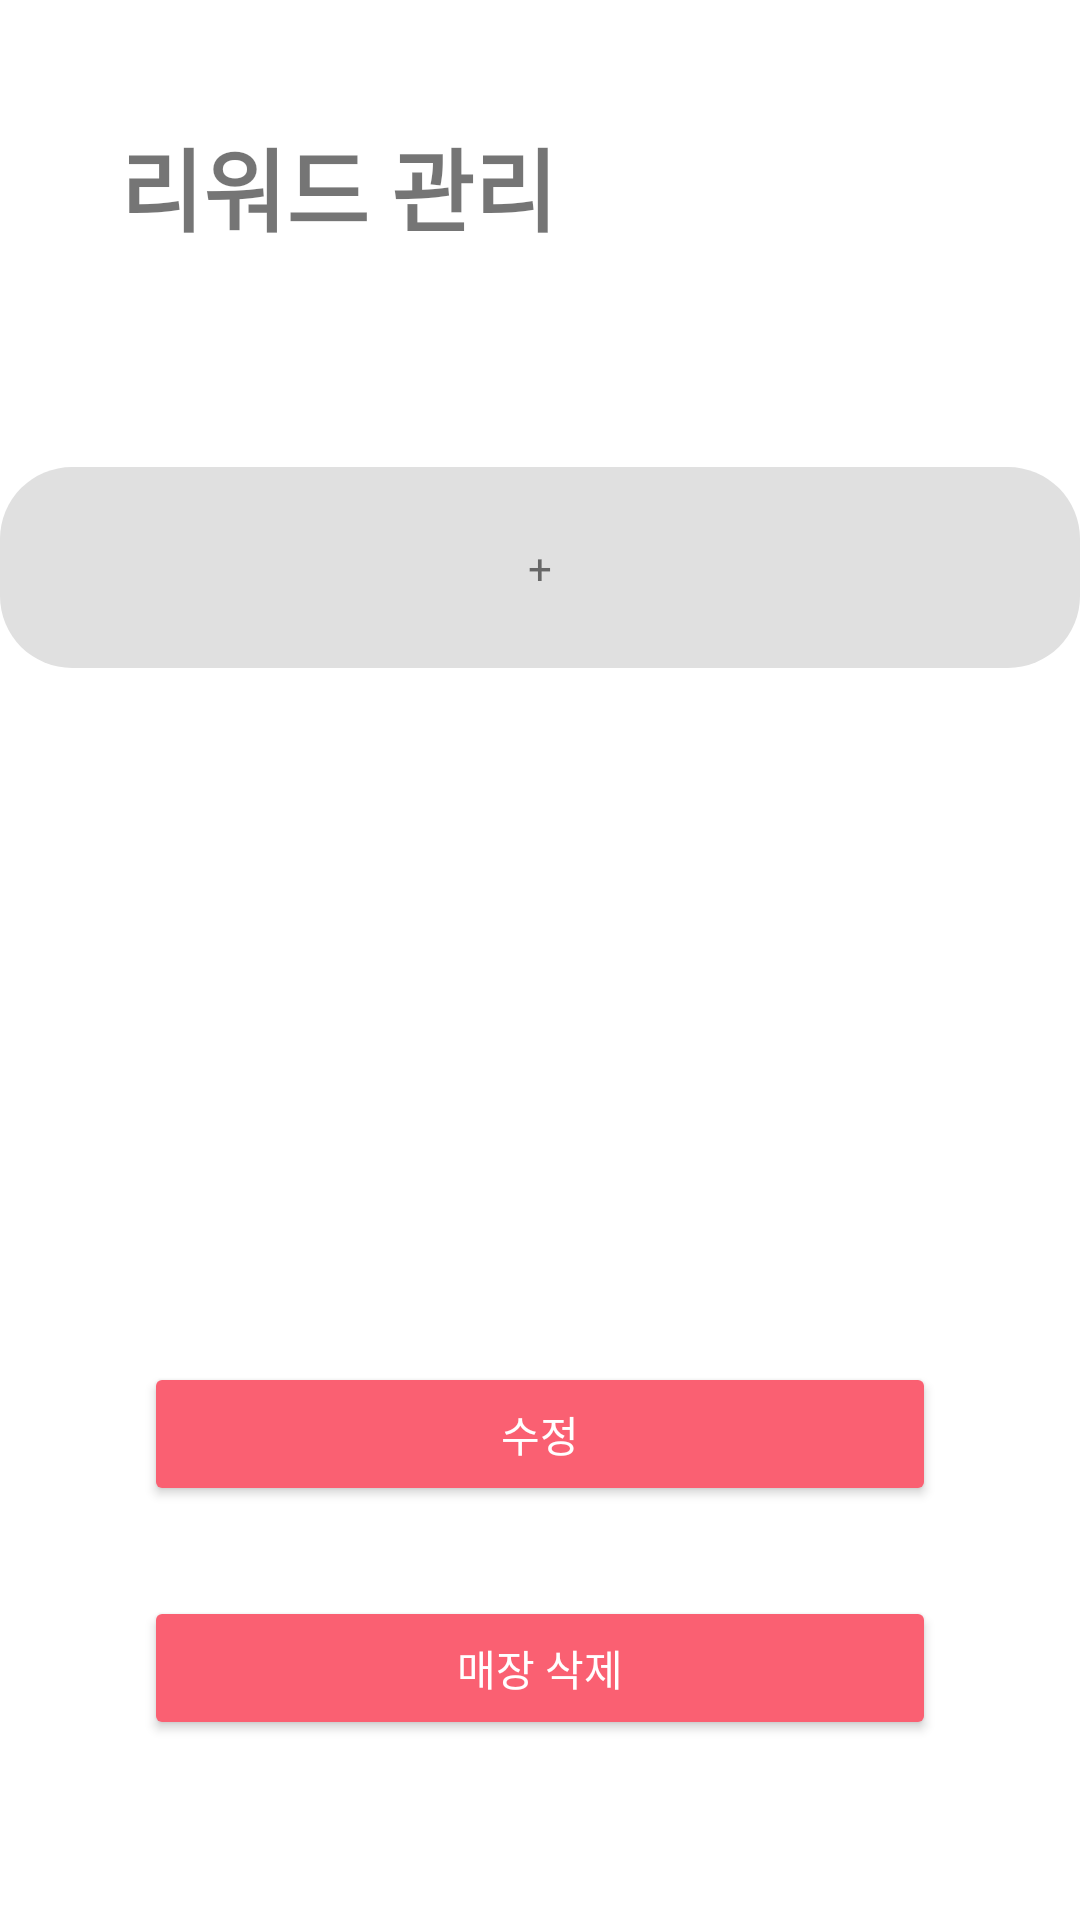

Here is an Android app screen rendered from its layout file. Give the layout XML and the strings, colors and styles it references.
<!-- AndroidManifest.xml: fallback theme Theme.MaterialComponents.DayNight.NoActionBar -->
<!-- res/layout/fragment_store_reward.xml -->
<?xml version="1.0" encoding="utf-8"?>
<androidx.constraintlayout.widget.ConstraintLayout xmlns:android="http://schemas.android.com/apk/res/android"
    xmlns:tools="http://schemas.android.com/tools"
    android:layout_width="match_parent"
    android:layout_height="match_parent"
    xmlns:app="http://schemas.android.com/apk/res-auto"
    tools:context=".src.store.StoreRewardFragment">

    <TextView
        android:id="@+id/tv_store_reward_title"
        android:layout_width="wrap_content"
        android:layout_height="wrap_content"
        android:text="리워드 관리"
        android:fontFamily="@font/gmarket_sans_ttf"
        android:textStyle="bold"
        android:textSize="30sp"
        android:layout_marginTop="40dp"
        android:layout_marginStart="40dp"
        app:layout_constraintTop_toTopOf="parent"
        app:layout_constraintStart_toStartOf="parent" />

    <androidx.recyclerview.widget.RecyclerView
        android:id="@+id/rv_store_reward"
        android:layout_width="match_parent"
        android:layout_height="wrap_content"
        android:layout_marginTop="60dp"
        app:layout_constraintHeight_max="280dp"
        app:layout_constraintTop_toBottomOf="@+id/tv_store_reward_title"/>

    <androidx.constraintlayout.widget.ConstraintLayout
        android:id="@+id/cl_add_reward"
        android:layout_width="match_parent"
        android:layout_height="wrap_content"
        android:background="@drawable/layout_border_radius"
        android:backgroundTint="@color/light_grey"
        android:paddingVertical="24dp"
        android:layout_marginTop="12dp"
        app:layout_constraintTop_toBottomOf="@+id/rv_store_reward">

        <TextView
            android:id="@+id/tv_add_reward"
            android:layout_width="wrap_content"
            android:layout_height="wrap_content"
            android:text="+"
            android:fontFamily="@font/gmarket_sans_ttf"
            app:layout_constraintTop_toTopOf="parent"
            app:layout_constraintBottom_toBottomOf="parent"
            app:layout_constraintStart_toStartOf="parent"
            app:layout_constraintEnd_toEndOf="parent"/>

    </androidx.constraintlayout.widget.ConstraintLayout>

    <androidx.appcompat.widget.AppCompatButton
        android:id="@+id/btn_edit_reward"
        style="@style/DefaultBtn"
        android:layout_width="match_parent"
        android:layout_height="wrap_content"
        android:text="수정"
        android:layout_marginHorizontal="48dp"
        android:layout_marginBottom="30dp"
        app:layout_constraintBottom_toTopOf="@+id/btn_remove_store" />

    <androidx.appcompat.widget.AppCompatButton
        android:id="@+id/btn_remove_store"
        style="@style/DefaultBtn"
        android:layout_width="match_parent"
        android:layout_height="wrap_content"
        android:text="매장 삭제"
        android:layout_marginHorizontal="48dp"
        android:layout_marginBottom="60dp"
        app:layout_constraintBottom_toBottomOf="parent" />

</androidx.constraintlayout.widget.ConstraintLayout>
<!-- resources referenced by this layout -->
<resources>
  <color name="light_grey">#ffE0E0E0</color>
  <!-- drawable layout_border_radius (drawable) -->
  <?xml version="1.0" encoding="utf-8"?>
  <shape
      xmlns:android="http://schemas.android.com/apk/res/android"
      android:shape="rectangle">
      <solid android:color="@color/white"/>
      <corners
          android:topLeftRadius="24dp"
          android:topRightRadius="24dp"
          android:bottomLeftRadius="24dp"
          android:bottomRightRadius="24dp"/>
  </shape>
  <style name="DefaultBtn" parent="Widget.AppCompat.Button">
          <item name="fontFamily">@font/gmarket_sans_ttf</item>
          <item name="backgroundTint">@color/colorPrimary</item>
          <item name="android:textColor">@color/white</item>
      </style>
  <color name="white">#FFFFFF</color>
  <color name="colorPrimary">#FA6072</color>
</resources>
